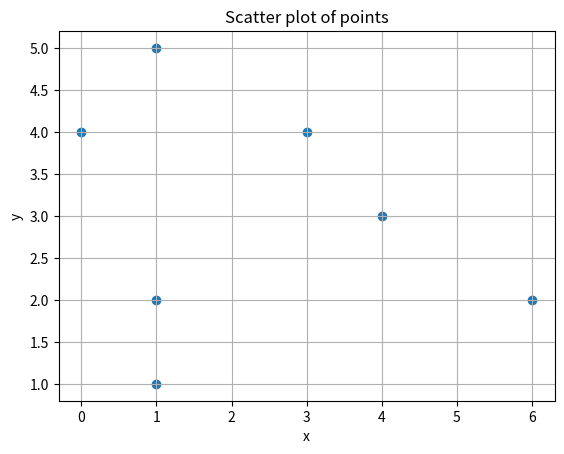

Recreate this plot in Python.
import numpy as np
import statistics
import math
from collections import OrderedDict
import matplotlib.pyplot as plt

# --- Data ------------------------------------------------------------
points = [(1, 1), (1, 2), (1, 5), (3, 4), (4, 3), (6, 2), (0, 4)]
x = [p[0] for p in points]
y = [p[1] for p in points]
n = len(points)

# --- Helper ----------------------------------------------------------
def descriptive(arr):
    mean = sum(arr) / n
    median = statistics.median(arr)
    variance_pop = sum((v - mean) ** 2 for v in arr) / n
    stdev_pop = math.sqrt(variance_pop)
    variance_sample = variance_pop * n / (n - 1)
    stdev_sample = math.sqrt(variance_sample)
    minimum = min(arr)
    maximum = max(arr)
    data_range = maximum - minimum
    return OrderedDict([
        ("mean", mean),
        ("median", median),
        ("variance_pop", variance_pop),
        ("stdev_pop", stdev_pop),
        ("variance_sample", variance_sample),
        ("stdev_sample", stdev_sample),
        ("min", minimum),
        ("max", maximum),
        ("range", data_range),
    ])

# --- Calculations ----------------------------------------------------
stats_x = descriptive(x)
stats_y = descriptive(y)

print("=== Descriptive Statistics ===\n")
print("Axis X:")
for k, v in stats_x.items():
    print(f"  {k:15}: {v:.4f}")

print("\nAxis Y:")
for k, v in stats_y.items():
    print(f"  {k:15}: {v:.4f}")

# --- Visualization ---------------------------------------------------
plt.scatter(x, y)
plt.title("Scatter plot of points")
plt.xlabel("x")
plt.ylabel("y")
plt.grid(True)
plt.show()
